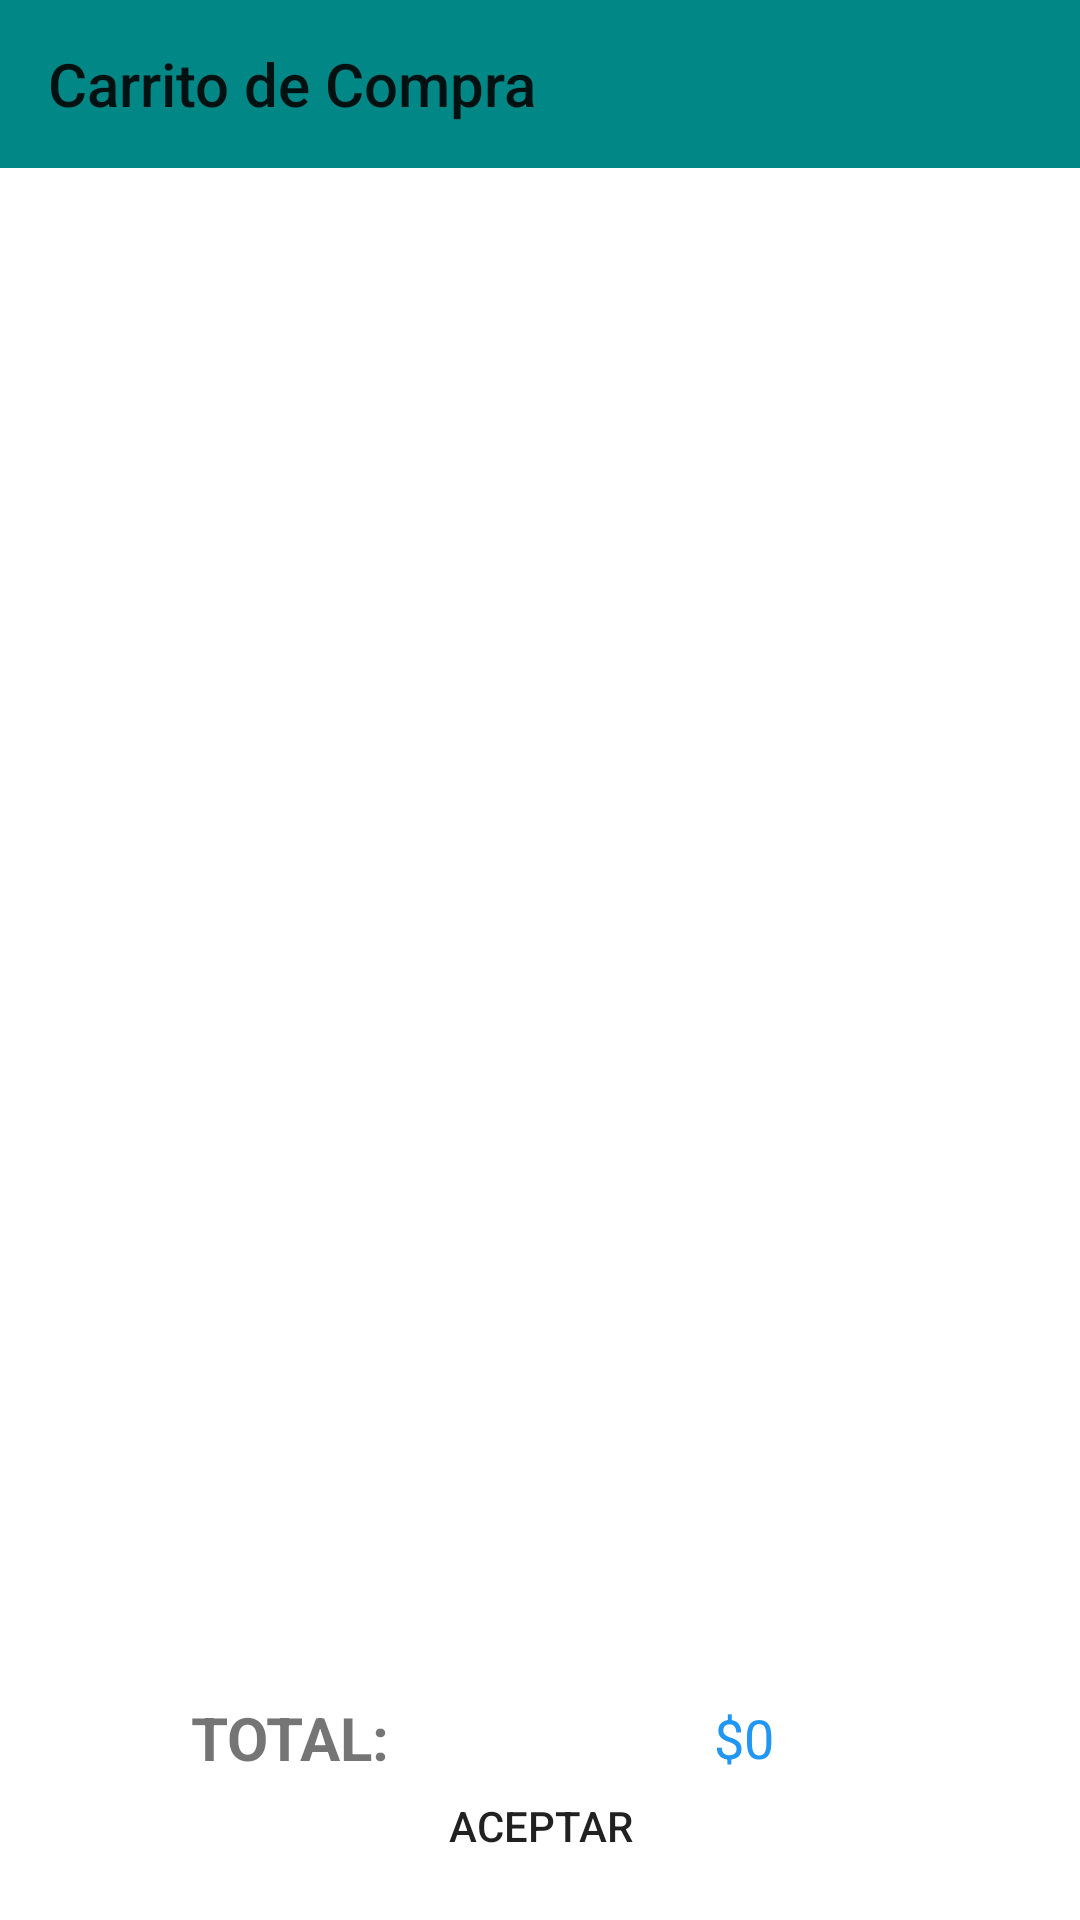

The Android layout XML behind this screen, and the referenced resources:
<!-- AndroidManifest.xml: application theme Theme.DeliveryKotlin -->
<!-- res/layout/activity_shopping_bag.xml -->
<?xml version="1.0" encoding="utf-8"?>
<androidx.constraintlayout.widget.ConstraintLayout xmlns:android="http://schemas.android.com/apk/res/android"
    xmlns:app="http://schemas.android.com/apk/res-auto"
    xmlns:tools="http://schemas.android.com/tools"
    android:layout_width="match_parent"
    android:layout_height="match_parent"
    tools:context=".activities.client.ShoppingBag">

    <Toolbar
        android:id="@+id/tolbar"
        android:layout_width="match_parent"

        android:layout_height="?actionBarSize"
        android:background="@color/teal_700"
        android:title="Carrito de Compra"
        app:layout_constraintEnd_toEndOf="parent"
        app:layout_constraintStart_toStartOf="parent"
        app:layout_constraintTop_toTopOf="parent" />

    <androidx.recyclerview.widget.RecyclerView
        android:id="@+id/recyclerview_shopping"
        android:layout_width="421dp"

        android:layout_height="514dp"
        app:layout_constraintEnd_toEndOf="parent"
        app:layout_constraintStart_toStartOf="parent"
        app:layout_constraintTop_toBottomOf="@+id/tolbar" />


    <TextView
        android:id="@+id/textview_preciototal"
        android:layout_width="wrap_content"
        android:layout_height="wrap_content"
        android:layout_weight="1"
        android:text="$0"
        android:textColor="@color/blue"
        android:textSize="18dp"
        app:layout_constraintBottom_toTopOf="@+id/btnAccept"
        app:layout_constraintEnd_toEndOf="parent"
        app:layout_constraintHorizontal_bias="0.7"
        app:layout_constraintStart_toStartOf="parent"
        app:layout_constraintTop_toBottomOf="@+id/recyclerview_shopping"
        app:layout_constraintVertical_bias="0.31" />

    <TextView
        android:layout_width="wrap_content"
        android:layout_height="wrap_content"
        android:layout_weight="1"
        android:text="TOTAL:"
        android:textSize="20sp"
        android:textStyle="bold"

        app:layout_constraintBottom_toTopOf="@+id/btnAccept"
        app:layout_constraintEnd_toStartOf="@+id/textview_preciototal"
        app:layout_constraintHorizontal_bias="0.37"
        app:layout_constraintStart_toStartOf="parent"
        app:layout_constraintTop_toBottomOf="@+id/recyclerview_shopping"
        app:layout_constraintVertical_bias="0.32999998" />


    <Button
        android:id="@+id/btnAccept"
        android:layout_width="wrap_content"

        android:layout_height="50dp"
        android:layout_alignParentStart="true"
        android:layout_alignParentEnd="true"

        android:layout_alignParentBottom="true"

        android:background="@drawable/rounded_button"
        android:gravity="center"
        android:text="Aceptar"
        app:layout_constraintBottom_toBottomOf="parent"
        app:layout_constraintEnd_toEndOf="parent"
        app:layout_constraintStart_toStartOf="parent"
        app:layout_constraintTop_toBottomOf="@+id/recyclerview_shopping"
        app:layout_constraintVertical_bias="0.69" />

</androidx.constraintlayout.widget.ConstraintLayout>
<!-- resources referenced by this layout -->
<resources>
  <color name="blue">#2196F3</color>
  <color name="teal_700">#FF018786</color>
  <style name="Theme.DeliveryKotlin" parent="Theme.MaterialComponents.Light.NoActionBar">
          
          <item name="colorPrimary">@color/green</item>
          <item name="colorPrimaryVariant">@color/green_accent</item>
          <item name="colorOnPrimary">@color/white</item>
          
          <item name="colorSecondary">@color/gray_light</item>
          <item name="colorSecondaryVariant">@color/gray</item>
          <item name="colorOnSecondary">@color/black</item>
          
          <item name="android:statusBarColor" tools:targetApi="l">?attr/colorPrimaryVariant</item>
          
      </style>
  <color name="green">#06CF67</color>
  <color name="green_accent">#0CA355</color>
  <color name="white">#FFFFFFFF</color>
  <color name="gray_light">#F5F5F5</color>
  <color name="gray">#e0e0e0</color>
  <color name="black">#FF000000</color>
</resources>
